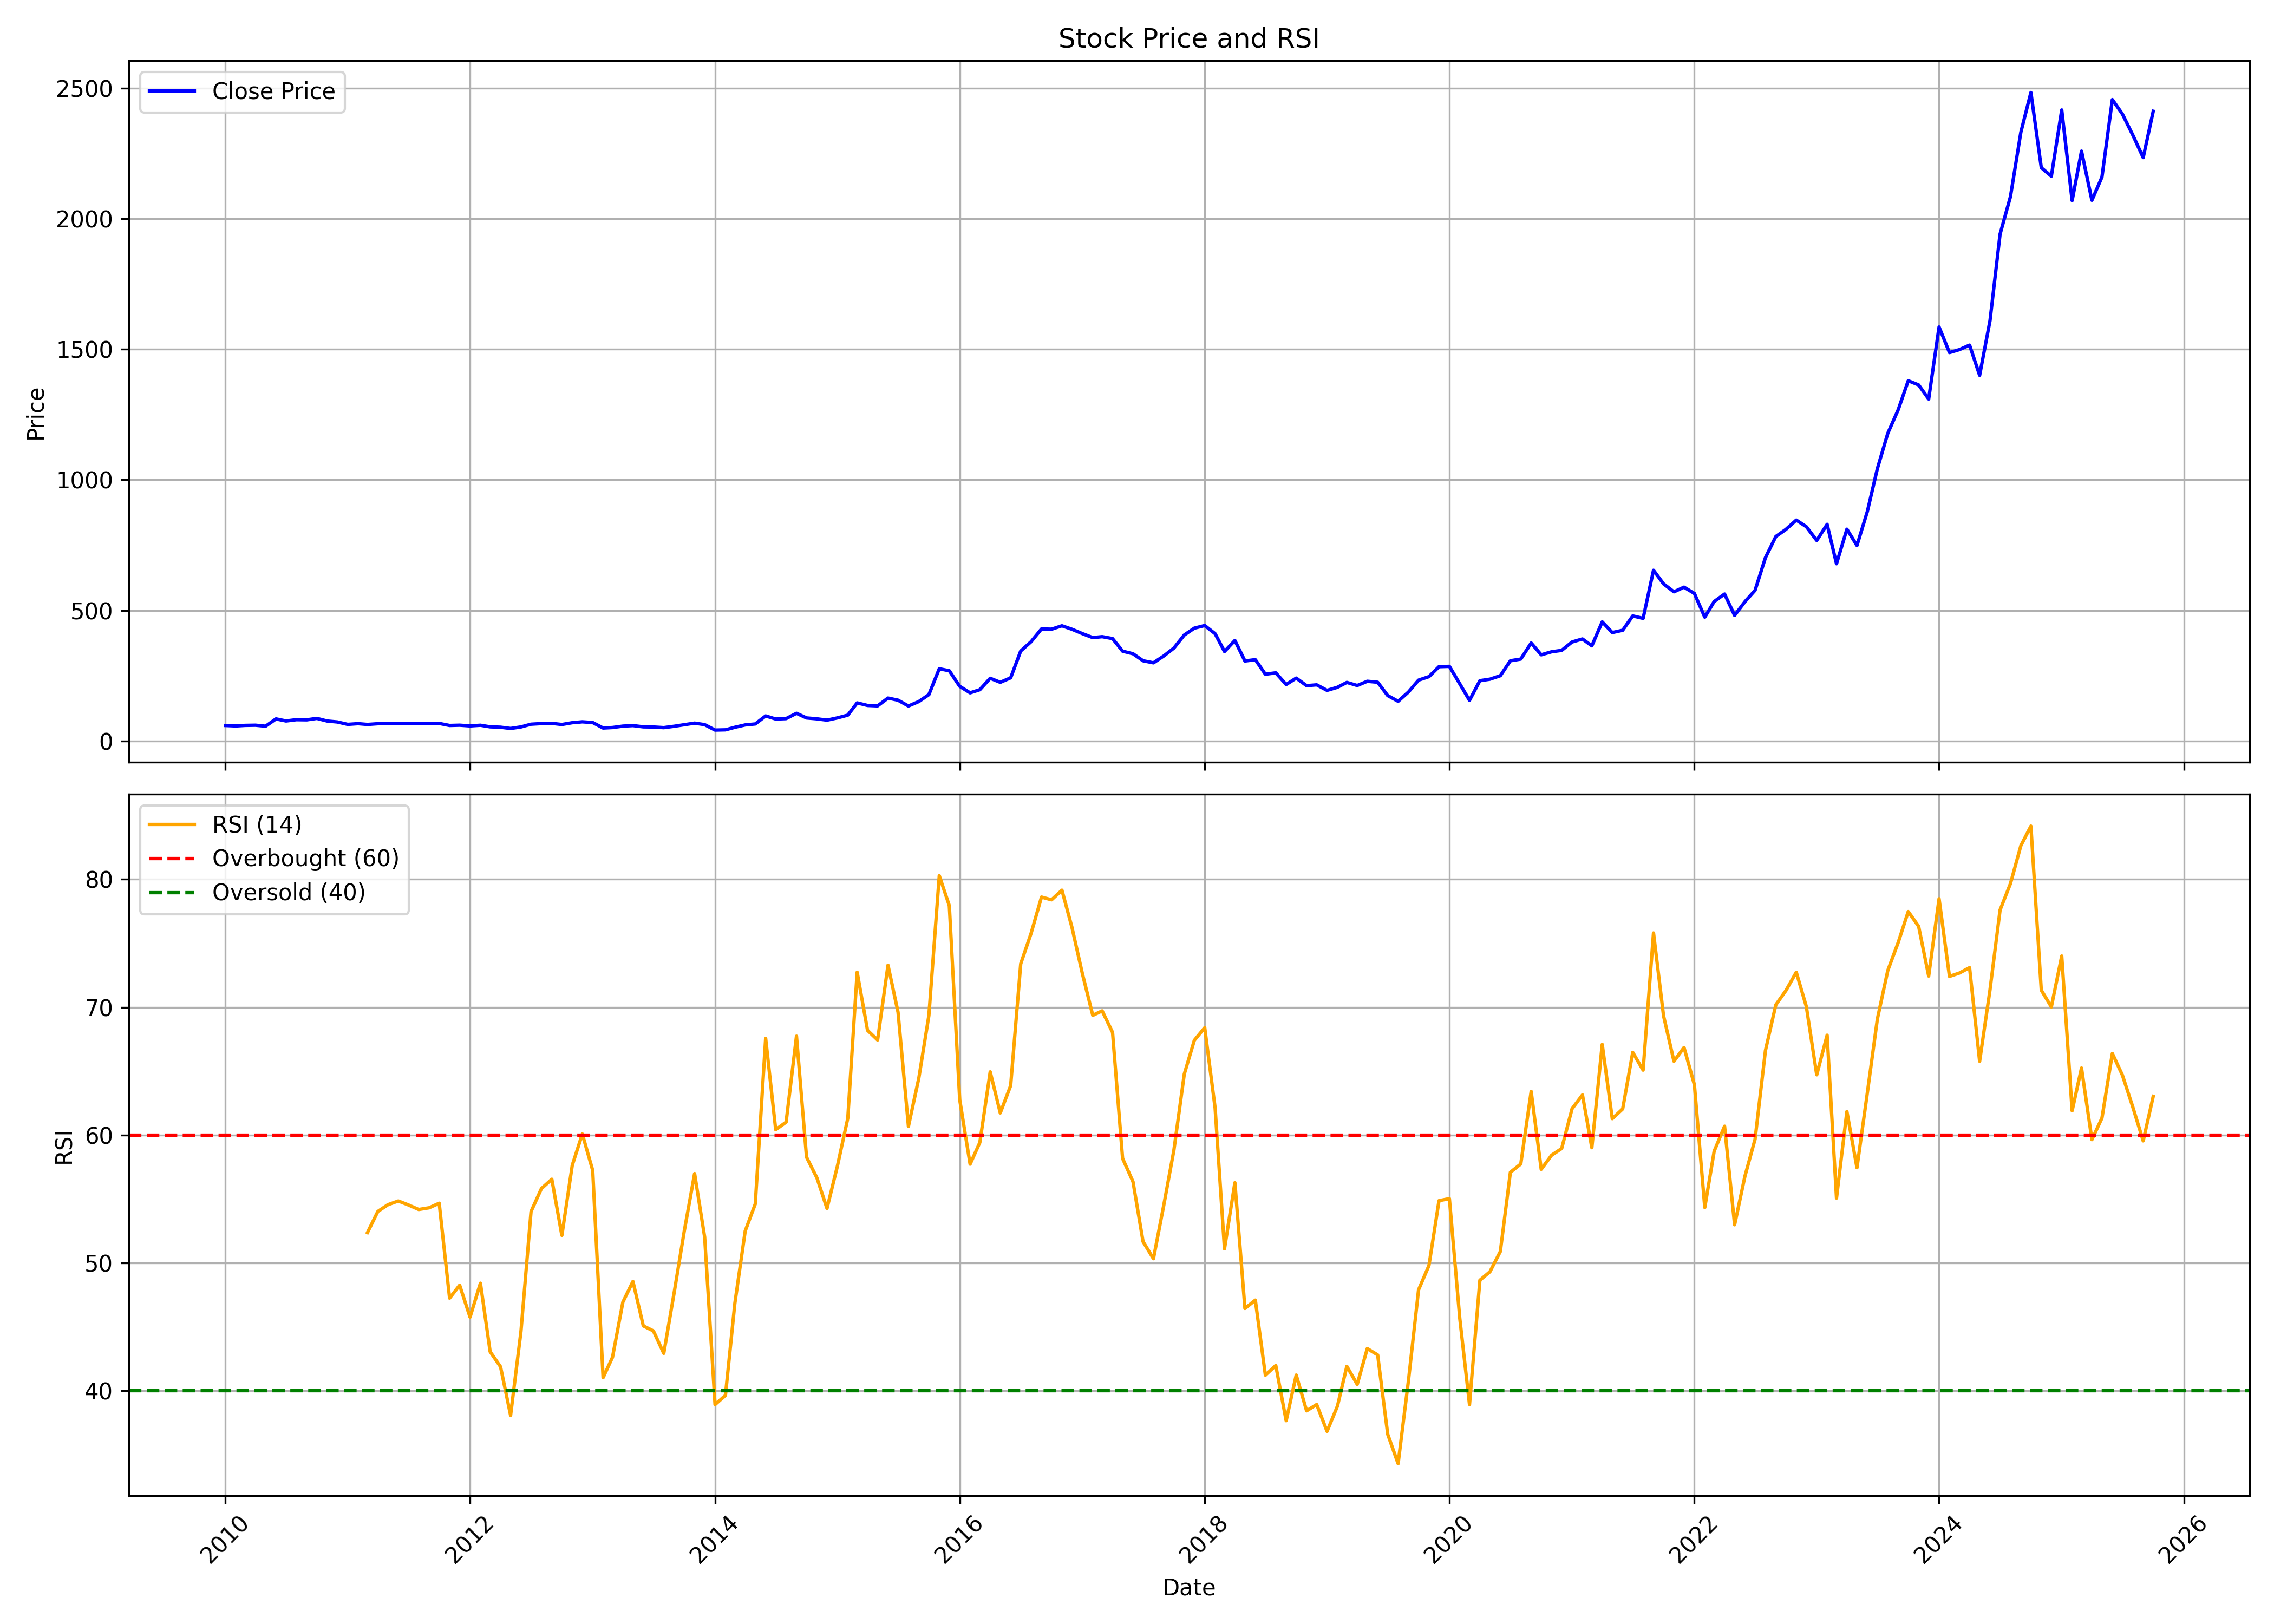

Values plotted in this chart, from the file beside it:
, date, symbol, open, high, low, close, volume, rsi
0, 2010-01-01, RPGLIFE, 60.03, 74.83, 52.87, 59.05, 854699, 
1, 2010-02-01, RPGLIFE, 59.05, 63.85, 52.99, 57.26, 335191, 
2, 2010-03-01, RPGLIFE, 57.26, 70.2, 56.9, 59.42, 2878578, 
3, 2010-04-01, RPGLIFE, 60.19, 66.7, 57.75, 60.11, 411505, 
4, 2010-05-01, RPGLIFE, 61.82, 61.82, 49.62, 56.29, 596262, 
5, 2010-06-01, RPGLIFE, 55.39, 85.69, 53.28, 84.31, 2945988, 
6, 2010-07-01, RPGLIFE, 83.29, 87.85, 70.2, 76.38, 3339243, 
7, 2010-08-01, RPGLIFE, 79.52, 94.14, 77.63, 81.3, 1326508, 
8, 2010-09-01, RPGLIFE, 84.23, 87.95, 78.45, 80.76, 692623, 
9, 2010-10-01, RPGLIFE, 78.45, 98.85, 78.45, 86.25, 1853638, 
10, 2010-11-01, RPGLIFE, 87.53, 96.49, 72.67, 76.1, 351423, 
11, 2010-12-01, RPGLIFE, 78.41, 82.5, 50, 72.59, 1961904, 
12, 2011-01-01, RPGLIFE, 79.4, 79.4, 60.82, 63.34, 513206, 
13, 2011-02-01, RPGLIFE, 62.84, 71.84, 54.75, 66.06, 175053, 
14, 2011-03-01, RPGLIFE, 64.83, 67.72, 58.84, 63.05, 222721, 52.38
15, 2011-04-01, RPGLIFE, 63.59, 70.03, 62.39, 65.86, 145561, 54.03
16, 2011-05-01, RPGLIFE, 65.24, 70.98, 60.65, 66.72, 176926, 54.56
17, 2011-06-01, RPGLIFE, 68.91, 74.28, 63.75, 67.18, 109916, 54.85
18, 2011-07-01, RPGLIFE, 71.8, 73.12, 66.11, 66.81, 196633, 54.54
19, 2011-08-01, RPGLIFE, 69.81, 74.49, 61.47, 66.4, 116856, 54.18
20, 2011-09-01, RPGLIFE, 66.4, 71.29, 64.93, 66.57, 68051, 54.32
21, 2011-10-01, RPGLIFE, 70.11, 71.79, 63.37, 66.99, 63468, 54.67
22, 2011-11-01, RPGLIFE, 66.53, 68.09, 55.37, 59.12, 56468, 47.25
23, 2011-12-01, RPGLIFE, 58.95, 67.37, 54.82, 60.17, 138003, 48.26
24, 2012-01-01, RPGLIFE, 59.83, 66.49, 55.58, 57.39, 209011, 45.77
25, 2012-02-01, RPGLIFE, 57.14, 65.69, 56.51, 59.96, 81563, 48.42
26, 2012-03-01, RPGLIFE, 59.12, 62.23, 50.74, 53.9, 64609, 43.06
27, 2012-04-01, RPGLIFE, 53.94, 62.27, 50.02, 52.46, 142555, 41.89
28, 2012-05-01, RPGLIFE, 52.46, 54.91, 45.81, 47.62, 40136, 38.09
29, 2012-06-01, RPGLIFE, 47.79, 55.16, 47.66, 53.52, 25100, 44.66
30, 2012-07-01, RPGLIFE, 53.47, 72.76, 51.58, 64, 924275, 54.02
31, 2012-08-01, RPGLIFE, 63.84, 70.01, 59.54, 66.35, 96132, 55.82
32, 2012-09-01, RPGLIFE, 65.12, 69.24, 61.76, 67.28, 82373, 56.55
33, 2012-10-01, RPGLIFE, 68.48, 68.9, 59.71, 62.86, 41362, 52.16
34, 2012-11-01, RPGLIFE, 62.1, 70.6, 57.42, 69.71, 80592, 57.64
35, 2012-12-01, RPGLIFE, 70.6, 79.7, 66.18, 73.11, 141253, 60.09
36, 2013-01-01, RPGLIFE, 72.39, 73.11, 62.35, 70.39, 59675, 57.24
37, 2013-02-01, RPGLIFE, 69.28, 72.69, 47.64, 49.34, 94319, 41.03
38, 2013-03-01, RPGLIFE, 48.7, 53.59, 41.17, 51.25, 46652, 42.62
39, 2013-04-01, RPGLIFE, 51.12, 61.93, 47.64, 56.61, 111671, 46.94
40, 2013-05-01, RPGLIFE, 56.61, 63.63, 51.89, 58.69, 193219, 48.56
41, 2013-06-01, RPGLIFE, 58.27, 66.18, 49.85, 53.8, 488261, 45.08
42, 2013-07-01, RPGLIFE, 52.7, 59.54, 51.12, 53.25, 94939, 44.69
43, 2013-08-01, RPGLIFE, 54.29, 54.29, 46.88, 50.82, 50081, 42.94
44, 2013-09-01, RPGLIFE, 50.82, 57.24, 48.52, 56.03, 65874, 47.68
45, 2013-10-01, RPGLIFE, 54.64, 67.65, 52.9, 61.88, 145881, 52.47
46, 2013-11-01, RPGLIFE, 62.27, 76.28, 57.37, 68.12, 302933, 56.99
47, 2013-12-01, RPGLIFE, 66.95, 70.77, 61.58, 62.31, 119020, 52.03
48, 2014-01-01, RPGLIFE, 63.09, 66.52, 41.2, 41.46, 1514134, 38.93
49, 2014-02-01, RPGLIFE, 41.46, 48.18, 38.68, 42.37, 1812178, 39.65
50, 2014-03-01, RPGLIFE, 43.28, 53.51, 40.98, 52.12, 942932, 46.82
51, 2014-04-01, RPGLIFE, 52.9, 66.26, 51.69, 61.23, 824600, 52.5
52, 2014-05-01, RPGLIFE, 61.23, 70.25, 57.07, 64.92, 674382, 54.61
53, 2014-06-01, RPGLIFE, 68.95, 102.3, 63.57, 95.62, 2350484, 67.56
54, 2014-07-01, RPGLIFE, 95.62, 105.6, 79.27, 83.82, 1492435, 60.43
55, 2014-08-01, RPGLIFE, 83.78, 91.45, 74.59, 85.38, 308125, 61.01
56, 2014-09-01, RPGLIFE, 85.69, 116.5, 85.69, 105.8, 1435942, 67.74
57, 2014-10-01, RPGLIFE, 108.8, 111.4, 81.03, 87.94, 366657, 58.27
58, 2014-11-01, RPGLIFE, 87.19, 89.88, 78.78, 84.55, 291812, 56.65
59, 2014-12-01, RPGLIFE, 84.55, 89.84, 65.18, 79.58, 273382, 54.27
... 130 more rows
